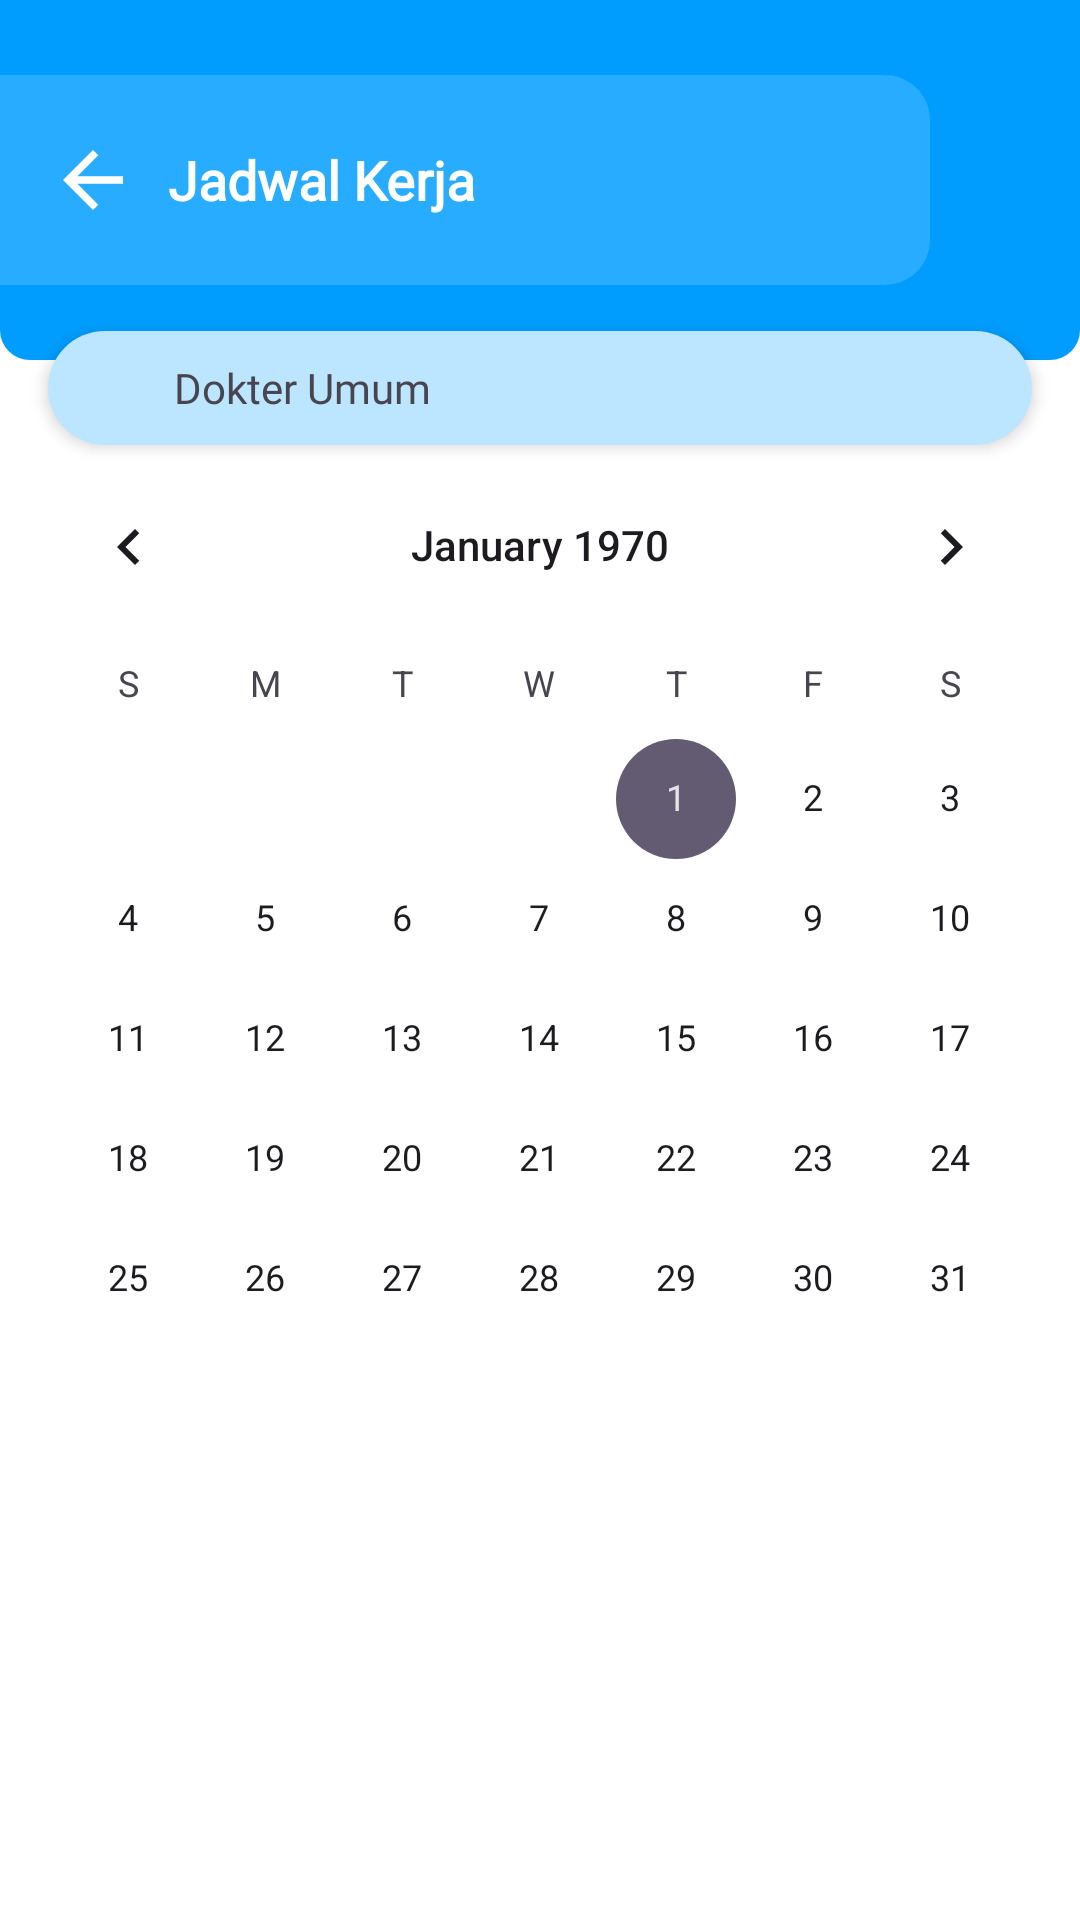

Android layout source for this screen:
<!-- AndroidManifest.xml: application theme Theme.PAKU -->
<!-- res/layout/fragment_jadwal_kerja.xml -->
<?xml version="1.0" encoding="utf-8"?>
<androidx.constraintlayout.widget.ConstraintLayout xmlns:android="http://schemas.android.com/apk/res/android"
    xmlns:app="http://schemas.android.com/apk/res-auto"
    android:layout_width="match_parent"
    android:layout_height="match_parent"
    android:fitsSystemWindows="true"
    android:background="@color/white">

    
    <LinearLayout
        android:id="@+id/headerLayout"
        android:layout_width="match_parent"
        android:layout_height="120dp"
        android:background="@drawable/bg_header_profile"
        android:orientation="horizontal"
        android:gravity="center_vertical"
        android:padding="16dp"
        app:layout_constraintTop_toTopOf="parent"
        app:layout_constraintStart_toStartOf="parent"
        app:layout_constraintEnd_toEndOf="parent">

        <ImageView
            android:id="@+id/back"
            android:layout_width="30dp"
            android:layout_height="30dp"
            android:src="@drawable/ic_arrow_back_24"
            android:contentDescription="Back"
            android:elevation="3dp"
            android:layout_marginEnd="10dp" />

        <TextView
            android:layout_width="wrap_content"
            android:layout_height="wrap_content"
            android:text="Jadwal Kerja"
            android:fontFamily="@font/inter"
            android:textSize="18sp"
            android:textColor="@color/white"
            android:textStyle="bold" />
    </LinearLayout>

    
    <LinearLayout
        android:id="@+id/sideProfileLayout"
        android:layout_width="match_parent"
        android:layout_height="wrap_content"
        android:layout_marginHorizontal="16dp"
        android:layout_marginTop="-10dp"
        android:layout_marginBottom="16dp"
        android:background="@drawable/bg_side_profile"
        android:elevation="3dp"
        android:orientation="horizontal"
        android:padding="4dp"
        app:layout_constraintEnd_toEndOf="parent"
        app:layout_constraintStart_toStartOf="parent"
        app:layout_constraintTop_toBottomOf="@id/headerLayout">

        <ImageView
            android:layout_width="30dp"
            android:layout_height="30dp"
            android:layout_marginStart="3dp"
            android:layout_marginEnd="5dp"
            android:contentDescription="Profile Picture"
            android:src="@drawable/icon_jabatan" />

        <TextView
            android:layout_width="0dp"
            android:layout_height="wrap_content"
            android:layout_gravity="center"
            android:layout_weight="1"
            android:fontFamily="@font/inter"
            android:text="Dokter Umum"
            android:textSize="14sp"
            android:id="@+id/userOccupationTv"/>
    </LinearLayout>

    <CalendarView
        android:id="@+id/calendarView"
        android:layout_width="match_parent"
        android:layout_height="wrap_content"
        app:layout_constraintBottom_toBottomOf="parent"
        app:layout_constraintEnd_toEndOf="parent"
        app:layout_constraintHorizontal_bias="0.0"
        app:layout_constraintStart_toStartOf="parent"
        app:layout_constraintTop_toBottomOf="@+id/sideProfileLayout"
        app:layout_constraintVertical_bias="0.0" />


    <FrameLayout
        android:layout_width="match_parent"
        android:layout_height="0dp"
        app:layout_constraintBottom_toBottomOf="parent"
        app:layout_constraintEnd_toEndOf="parent"
        app:layout_constraintStart_toStartOf="parent"
        app:layout_constraintTop_toBottomOf="@id/calendarView">

        
        <androidx.recyclerview.widget.RecyclerView
            android:id="@+id/rvRekapJadwalKerja"
            android:layout_width="match_parent"
            android:layout_height="wrap_content"
            android:nestedScrollingEnabled="true"
            android:padding="15dp" />

        <TextView
            android:id="@+id/tvNotFound"
            android:layout_width="wrap_content"
            android:layout_height="wrap_content"
            android:text="Jadwal Kosong"
            android:textSize="18sp"
            android:layout_gravity="center"
            android:visibility="gone"/>
    </FrameLayout>

    
</androidx.constraintlayout.widget.ConstraintLayout>
<!-- resources referenced by this layout -->
<resources>
  <color name="white">#FFFFFF</color>
  <!-- drawable bg_header_profile (drawable) -->
  <?xml version="1.0" encoding="utf-8"?>
  <layer-list xmlns:android="http://schemas.android.com/apk/res/android">
  
      
      <item>
          <shape android:shape="rectangle">
              <padding android:right="50dp"/>
              <corners android:bottomLeftRadius="10dp" android:bottomRightRadius="10dp"/>
              <solid android:color="#009DFF"/> 
          </shape>
      </item>
  
      
      <item android:top="25dp"
          android:bottom="25dp">
          <shape android:shape="rectangle">
              <corners
                  android:bottomRightRadius="15dp"
                  android:topRightRadius="15dp"/>
              <solid android:color="#27ACFF"/>
          </shape>
      </item>
  
  </layer-list>
  <!-- drawable bg_side_profile (drawable) -->
  <?xml version="1.0" encoding="utf-8"?>
  <shape xmlns:android="http://schemas.android.com/apk/res/android">
      <solid android:color="#BCE5FF"></solid>
      <corners android:radius="50dp"></corners>
  </shape>
  <!-- drawable ic_arrow_back_24 (drawable) -->
  <vector xmlns:android="http://schemas.android.com/apk/res/android"
      android:autoMirrored="true"
      android:height="24dp"
      android:tint="@android:color/white"
      android:viewportHeight="24"
      android:viewportWidth="24"
      android:width="24dp">
  
      <path
          android:fillColor="@android:color/white"
          android:pathData="M20,11H7.83l5.59,-5.59L12,4l-8,8 8,8 1.41,-1.41L7.83,13H20v-2z"/>
  </vector>
  <style name="Theme.PAKU" parent="Base.Theme.PAKU" />
  <style name="Base.Theme.PAKU" parent="Theme.Material3.DayNight.NoActionBar">
      </style>
</resources>
